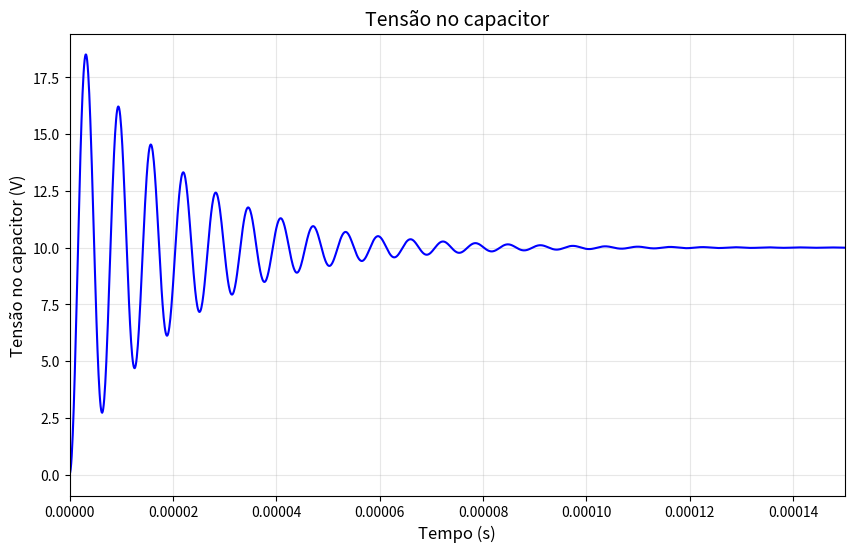

This figure's Python source:
import numpy as np
import matplotlib.pyplot as plt

tmax = 150E-6 # [s]
dt = 0.1E-6 # [s]
N = round(tmax/dt)+1

# inicialização das variáveis
t = np.linspace(0, tmax, N)
vc = np.zeros(N)

# Simulação
for n in range(1, N):
    vc[n] = 10 + 2*4.99*np.exp(-5E4 * t[n]) * np.cos(1E6 * t[n] + 3.09)

# desenho dos gráficos
plt.figure(figsize=(10, 6))
plt.plot(t, vc, 'b-', linewidth=1.5)
plt.xlabel('Tempo (s)', fontsize=12)
plt.ylabel('Tensão no capacitor (V)', fontsize=12)
plt.title('Tensão no capacitor', fontsize=14)
plt.grid(alpha=0.3)
plt.xlim(0, tmax)
plt.show()
